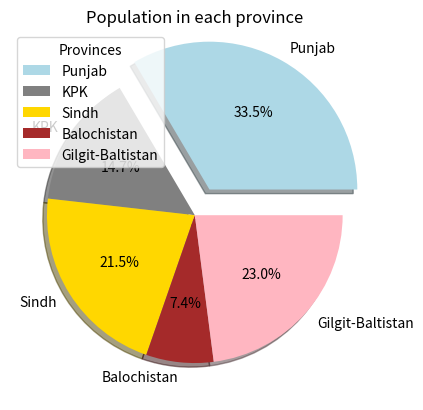

Here is the Python script that generated this plot:
import matplotlib.pyplot as plt

provinces = ['Punjab' , 'KPK' , 'Sindh', 'Balochistan', 'Gilgit-Baltistan']
population = [5005 , 2200 , 3210 , 1101 , 3431]
punjabExplode = [.2,0,0,0,0]


plt.pie(population ,labels=provinces, autopct='%1.1f%%', colors=['lightblue' , 'grey' , 'gold' , 'brown', 'lightpink'] , explode=punjabExplode , shadow=True)

plt.title("Population in each province")
plt.legend(provinces , title="Provinces" ,loc='upper left')
plt.show()